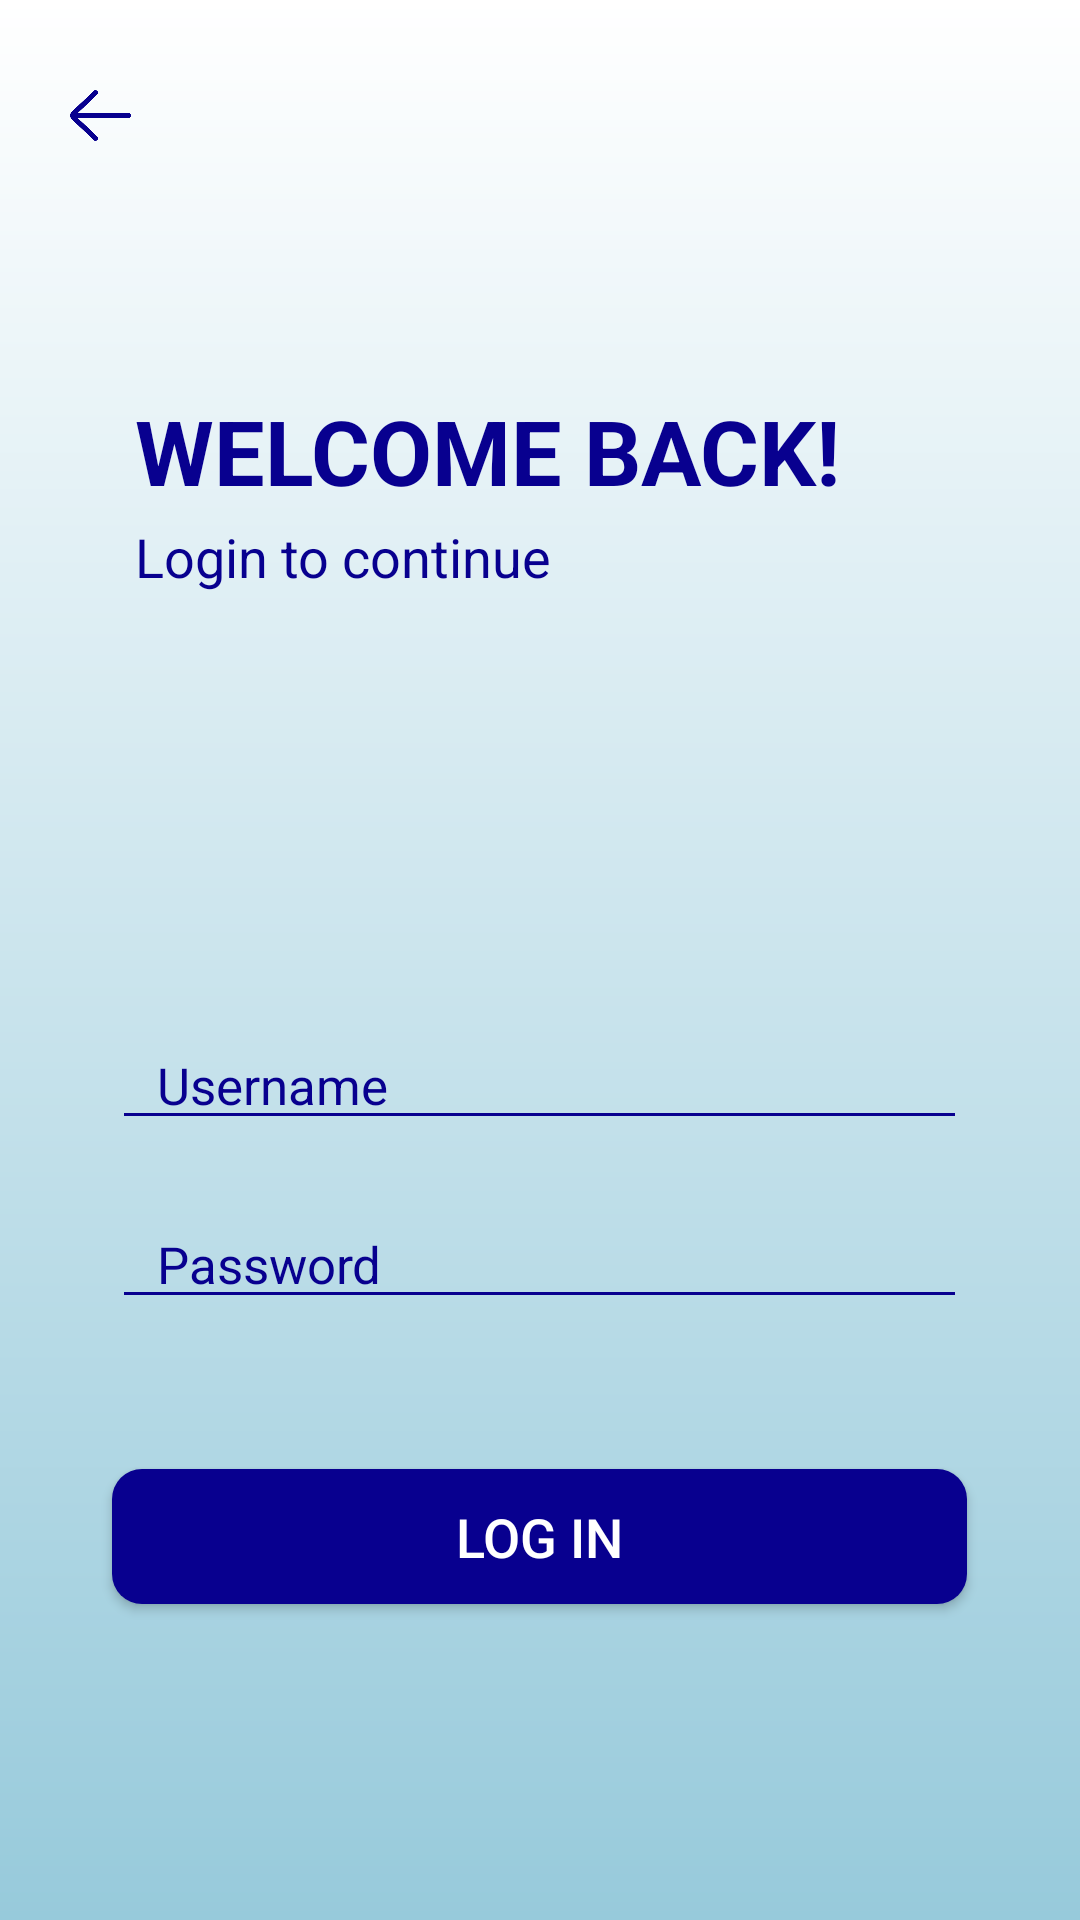

Write the Android layout XML for this screen, with the resource values it uses.
<!-- AndroidManifest.xml: application theme Theme.RimisFinalProject -->
<!-- res/layout/activity_doc_login.xml -->
<?xml version="1.0" encoding="utf-8"?>
<RelativeLayout xmlns:android="http://schemas.android.com/apk/res/android"
    xmlns:app="http://schemas.android.com/apk/res-auto"
    xmlns:tools="http://schemas.android.com/tools"
    android:layout_width="match_parent"
    android:layout_height="match_parent"
    android:orientation="vertical"
    android:background="@drawable/bg_style_layout"
    tools:context=".DocLoginActivity">

    <ImageView
        android:id="@+id/DocbackIVID"
        android:layout_width="27dp"
        android:layout_height="27dp"
        android:src="@drawable/back"
        android:layout_marginTop="25dp"
        android:layout_marginLeft="20dp"/>

    <TextView
        android:id="@+id/DocWelcomeTVID"
        android:layout_width="wrap_content"
        android:layout_height="wrap_content"
        android:text="WELCOME BACK!"
        android:textSize="30dp"
        android:textColor="@color/BlueText"
        android:layout_marginTop="130dp"
        android:layout_marginLeft="45dp"
        android:textStyle="bold"/>

    <TextView
        android:layout_width="wrap_content"
        android:layout_height="wrap_content"
        android:layout_below="@+id/DocWelcomeTVID"
        android:layout_marginLeft="45dp"
        android:layout_marginTop="3dp"
        android:text="Login to continue"
        android:textColor="@color/BlueText"
        android:textSize="18dp" />

    <EditText
        android:id="@+id/DocusernameET"
        android:layout_width="285sp"
        android:layout_height="wrap_content"
        android:hint="Username"
        android:textSize="17dp"
        android:paddingLeft="15dp"
        android:layout_below="@+id/DocWelcomeTVID"
        android:layout_marginTop="170dp"
        android:backgroundTint="@color/BlueText"
        android:textColor="@color/BlueText"
        android:textColorHint="@color/BlueText"
        android:layout_centerHorizontal="true"/>

    <EditText
        android:id="@+id/DocpasswordET"
        android:layout_width="285sp"
        android:layout_height="wrap_content"
        android:hint="Password"
        android:layout_marginTop="20sp"
        android:paddingLeft="15dp"
        android:layout_below="@+id/DocusernameET"
        android:inputType="textPassword"
        android:textSize="17dp"
        android:backgroundTint="@color/BlueText"
        android:textColor="@color/BlueText"
        android:textColorHint="@color/BlueText"
        android:layout_centerHorizontal="true" />

    <Button
        android:id="@+id/DocloginButtonID"
        android:layout_width="285sp"
        android:layout_height="45dp"
        android:text="Log In"
        android:layout_marginTop="50dp"
        android:textSize="18sp"
        android:layout_below="@+id/DocpasswordET"
        android:textColor="#fff"
        android:layout_centerHorizontal="true"
        android:background="@drawable/btn_bg_design_layout" />



</RelativeLayout>
<!-- resources referenced by this layout -->
<resources>
  <color name="BlueText">#08008F</color>
  <!-- drawable back: png bitmap (drawable, 17595 bytes) -->
  <!-- drawable bg_style_layout (drawable) -->
  <?xml version="1.0" encoding="utf-8"?>
  <shape xmlns:android="http://schemas.android.com/apk/res/android"
      android:shape="rectangle">
  
      <gradient
          android:angle="50"
          android:endColor="#97CADB"
          android:startColor="#fff"/>
  
  </shape>
  <!-- drawable btn_bg_design_layout (drawable) -->
  <?xml version="1.0" encoding="utf-8"?>
  <shape xmlns:android="http://schemas.android.com/apk/res/android"
      android:shape="rectangle">
      <gradient
          android:angle="0"
          android:startColor="@color/BlueText"
          android:endColor="@color/BlueText"/>
      <corners
          android:radius="10dp"/>
  
  
  </shape>
  <style name="Theme.RimisFinalProject" parent="Theme.AppCompat.Light.NoActionBar">
          
          <item name="colorPrimary">@color/purple_500</item>
          <item name="colorPrimaryVariant">@color/purple_700</item>
          <item name="colorOnPrimary">@color/white</item>
          
          <item name="colorSecondary">@color/teal_200</item>
          <item name="colorSecondaryVariant">@color/teal_700</item>
          <item name="colorOnSecondary">@color/black</item>
          
          <item name="android:statusBarColor" tools:targetApi="l">?attr/colorPrimaryVariant</item>
          
      </style>
  <color name="purple_500">#FF6200EE</color>
  <color name="purple_700">#001B48</color>
  <color name="white">#FFFFFFFF</color>
  <color name="teal_200">#3F51B5</color>
  <color name="teal_700">#02457A</color>
  <color name="black">#FF000000</color>
</resources>
